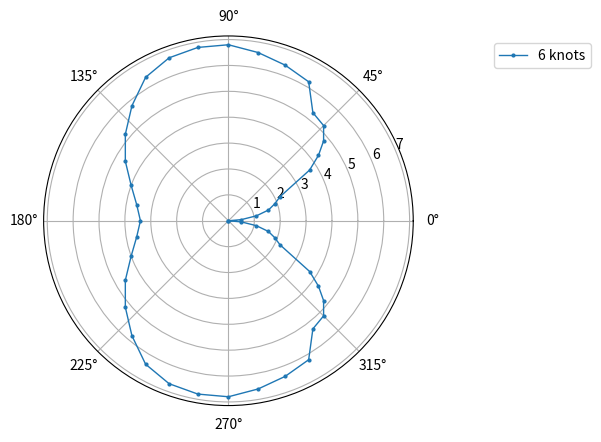

Here is the Python script that generated this plot:
import matplotlib.pyplot as plt
import numpy as np


wind_angles=[0,5,10,15,20,25,32,36,40,45,52,60,70,80,90,100,110,120,130,140,150,160,170,180,
             190,200,210,220,230,240,250,260,270,280,290,300,308,315,320,324,328,335,340,345,350,355,360]
wind_speeds=[0,4,6,8,10,12,14,16,20,25,30,35,40,45,50,55,60]
speed_0=[0.0, 0.0, 0.0, 0.0, 0.0, 0.0, 0.0, 0.0, 0.0, 0.0, 0.0, 0.0, 0.0, 0.0, 0.0, 0.0, 0.0, 0.0, 0.0, 0.0, 0.0, 0.0, 0.0, 0.0]
speed_1=[0.0, 0.4, 0.7, 1.1, 1.2, 1.4, 2.4, 2.7, 3.2, 3.5, 4.0, 4.4, 4.5, 4.7, 4.9, 4.9, 4.9, 4.5, 4.1, 3.5, 3.0, 2.7, 2.3, 2.2]
speed_2=[0.0, 0.5, 1.1, 1.6, 1.9, 2.2, 3.7, 4.3, 4.8, 5.2, 5.3, 6.2, 6.4, 6.6, 6.8, 6.8, 6.7, 6.4, 5.8, 5.2, 4.6, 4.0, 3.6, 3.4]
speed_3=[0.0, 0.6, 1.2, 1.8, 2.0, 2.4, 4.0, 4.4, 4.8, 5.5, 5.8, 7.2, 7.4, 7.6, 7.9, 7.8, 7.7, 7.5, 7.1, 6.5, 5.8, 5.1, 4.6, 4.4]
speed_4=[0.0, 0.7, 1.4, 2.2, 2.5, 2.9, 4.9, 5.4, 6.0, 6.4, 7.0, 7.6, 7.8, 7.9, 8.0, 8.1, 8.3, 8.5, 8.4, 8.1, 7.7, 6.9, 6.4, 6.0]
speed_5=[0.0, 0.9, 1.8, 2.8, 3.2, 3.8, 6.3, 6.9, 7.3, 7.6, 7.9, 8.2, 8.4, 8.5, 8.5, 8.8, 9.1, 8.9, 8.5, 8.0, 7.6, 7.1, 6.6, 6.3]
speed_6=[0.0, 1.0, 2.0, 3.0, 3.4, 4.1, 6.8, 7.2, 7.6, 7.9, 8.1, 8.4, 8.7, 8.9, 8.9, 9.2, 9.5, 9.7, 9.1, 8.6, 8.1, 7.8, 7.4, 7.1]
speed_7=[0.0, 1.0, 2.0, 3.1, 3.5, 4.2, 7.0, 7.5, 7.7, 8.0, 8.2, 8.6, 8.9, 9.2, 9.4, 9.6, 9.8, 10.1, 9.7, 9.2, 8.6, 8.2, 7.9, 7.6]
speed_8=[0.0, 1.1, 2.1, 3.2, 3.6, 4.3, 7.2, 7.5, 7.8, 8.0, 8.4, 8.7, 9.1, 9.5, 10.0, 10.2, 10.3, 10.9, 11.4, 11.1, 10.0, 9.5, 9.2, 8.9]
speed_9=[0.0, 1.1, 2.1,	3.2, 3.7, 4.4, 7.3, 7.6, 7.9, 8.2, 8.6, 8.9, 9.3, 9.9, 10.6, 11.2, 12.2, 12.0, 13.0, 13.9, 12.3, 11.3,	10.6, 10.1]
speed_10=[0.0, 1.1, 2.1, 3.2, 3.6, 4.3, 7.2, 7.6, 7.9, 8.3, 8.7, 9.0, 9.6, 10.4, 11.3, 12.1, 13.5, 14.2, 14.5, 16.4, 15.5, 13.9, 12.6, 12.0]
speed_11=[0.0, 1.0, 2.0, 2.9, 3.4, 4.0, 6.7, 7.5, 7.8, 8.2, 8.7, 9.1, 9.8, 10.6, 11.7, 12.7, 14.4, 15.6, 16.6, 18.1, 18.2, 17.3, 15.6, 14.6]
speed_12=[0.0, 0.1, 0.5, 1.0, 1.6, 2.3, 5.0, 6.2, 6.9, 7.8, 8.5, 9.1, 9.8, 10.6, 11.7, 12.7, 14.4, 15.6, 16.6, 18.1, 18.2, 17.3, 15.6, 14.6]
speed_13=[0.0, 0.1, 0.2, 0.4, 0.7, 1.0, 2.0, 2.5, 2.7, 2.9, 3.0, 3.6, 3.9, 4.2, 5.3, 6.4, 7.9, 9.4, 10.8,	13.6,	14.6,	14.7,	14.8,	14.6]
speed_14=[0.0, 0.1, 0.2, 0.3, 0.3, 0.4, 0.7, 0.8, 1.2, 1.2, 1.3, 1.8, 2.0, 2.1, 2.9, 3.8, 5.0, 6.2, 7.5, 10.0,	10.9,	11.2,	11.7,	11.7]
speed_15=[0.0, 0.0, 0.0, 0.0, 0.0, 0.0, 0.0, 0.0, 0.0, 0.0, 0.0, 0.0, 0.0, 0.0, 0.6, 0.6, 1.4, 1.6, 2.5, 3.6, 3.6, 4.3, 4.7, 4.4]
speed_16=[0.0, 0.0, 0.0, 0.0, 0.0, 0.0, 0.0, 0.0, 0.0, 0.0, 0.0, 0.0, 0.0, 0.0, 0.6, 0.6, 1.4, 1.6, 2.5, 2.7, 3.6, 3.5, 3.9, 3.7]
speeds=[speed_0,speed_1,speed_2,speed_3,speed_4,speed_5,speed_6,speed_7,speed_8,speed_9,speed_10,speed_11,speed_12,speed_13,speed_14,speed_15,speed_16]

all_speeds=[speed_0,speed_1,speed_2,speed_3,speed_4,speed_5,speed_6,speed_7,speed_8,speed_9,speed_10,speed_11,speed_12,speed_13,speed_14,speed_15,speed_16]
#print(speeds)

#print(np.asarray(wind_angles)+180)

for s in range(len(speeds)):
  all_speeds[s].extend(list(reversed(speeds[s][:-1])))





# Specifying polar coordinates
theta = np.linspace(0, 2*np.pi, len(speed_0))
r = [0.2, 0.5, 0.8, 1.2, 1.5, 1.8, 2.1, 2.5, 2.8, 3.0, 2.8, 2.5, 2.1, 1.8, 1.5, 1.2, 0.8, 0.5, 0.2, 0.0]

# Creating a polar scatter plot with data points
'''for w in range(0,len(all_speeds)):
  plt.polar(np.asarray(wind_angles)*np.pi/180, speeds[w], marker='o', linestyle='solid',lw=1,ms=2, label=str(wind_speeds[w])+" knots")
plt.legend(bbox_to_anchor=(1.5, 1))
plt.show()'''

sp=2

plt.polar(np.asarray(wind_angles)*np.pi/180, speeds[sp], marker='o', linestyle='solid',lw=1,ms=2, label=str(wind_speeds[sp])+" knots")
plt.legend(bbox_to_anchor=(1.5, 1))
plt.show()
